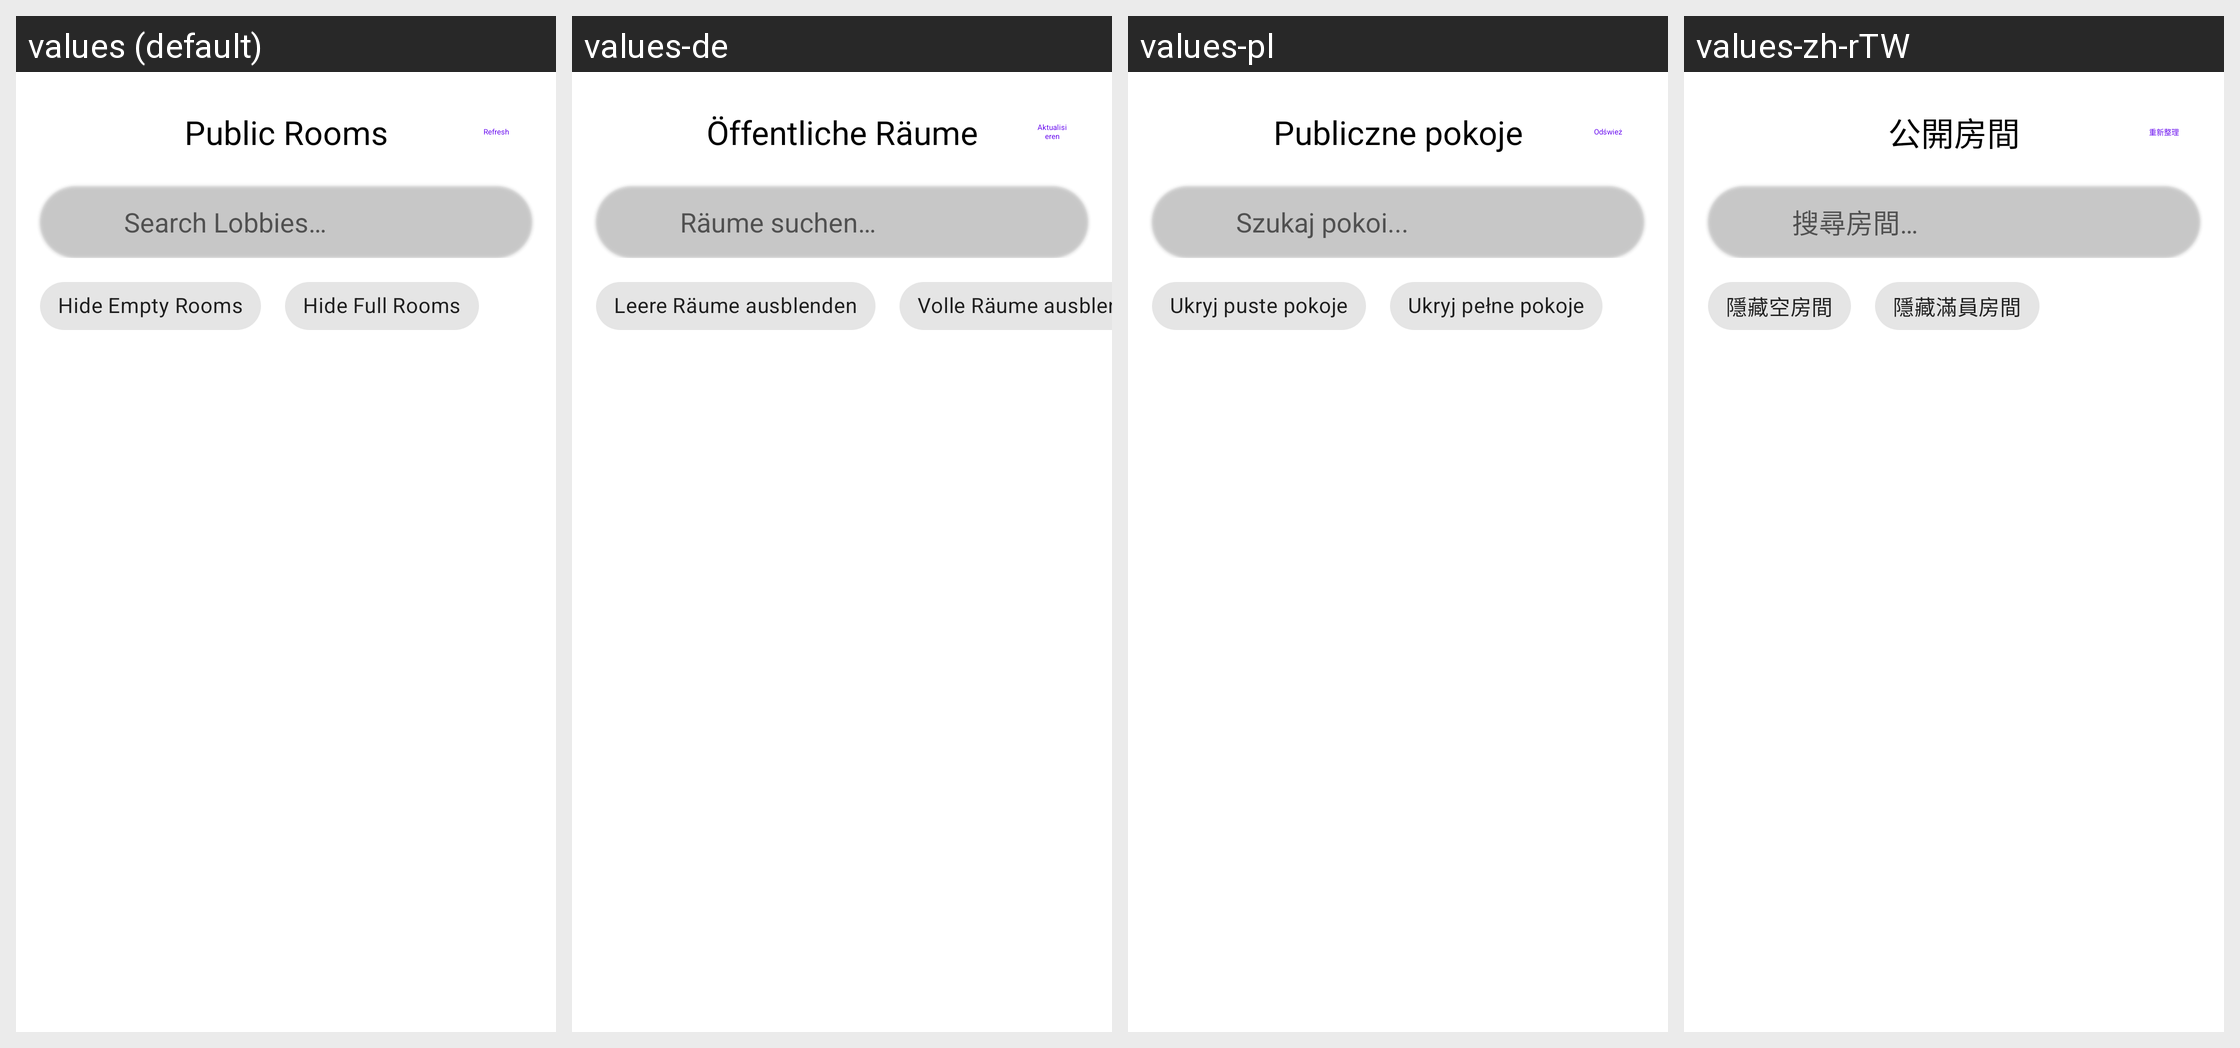

The Android screen above is rendered under several locales of the same app. Produce the string resources it draws, with the default and per-locale values.
Android screen res/layout/dialog_lobby_browser.xml rendered under 4 locales, left to right: values (default), values-de, values-pl, values-zh-rTW. Device: Nexus 5 (rendered at 1080×1920; each locale shown at half size, 540×960, under a caption strip naming it); theme Theme.MaterialComponents.DayNight.NoActionBar.
Other locales in the repository, not shown: values-ar, values-ckb, values-cs, values-es, values-fa, values-fr, values-he, values-hu, values-id, values-it, values-ja, values-ko, values-nb, values-pt-rBR, values-pt-rPT, values-ru, values-sr, values-uk, values-vi, values-zh-rCN.
Strings drawn on this screen, with the default value and each locale's value (text and hints the layout hard-codes, and strings that could not be matched under every locale, appear in the picture but are not listed):

multiplayer_room_browser
  values: Public Rooms
  values-de: Öffentliche Räume
  values-pl: Publiczne pokoje
  values-zh-rTW: 公開房間

refresh
  values: Refresh
  values-de: Aktualisieren
  values-pl: Odśwież
  values-zh-rTW: 重新整理

multiplayer_search_public_lobbies
  values: Search Lobbies…
  values-de: Räume suchen…
  values-pl: Szukaj pokoi...
  values-zh-rTW: 搜尋房間…

multiplayer_hide_empty_rooms
  values: Hide Empty Rooms
  values-de: Leere Räume ausblenden
  values-pl: Ukryj puste pokoje
  values-zh-rTW: 隱藏空房間

multiplayer_hide_full_rooms
  values: Hide Full Rooms
  values-de: Volle Räume ausblenden
  values-pl: Ukryj pełne pokoje
  values-zh-rTW: 隱藏滿員房間
